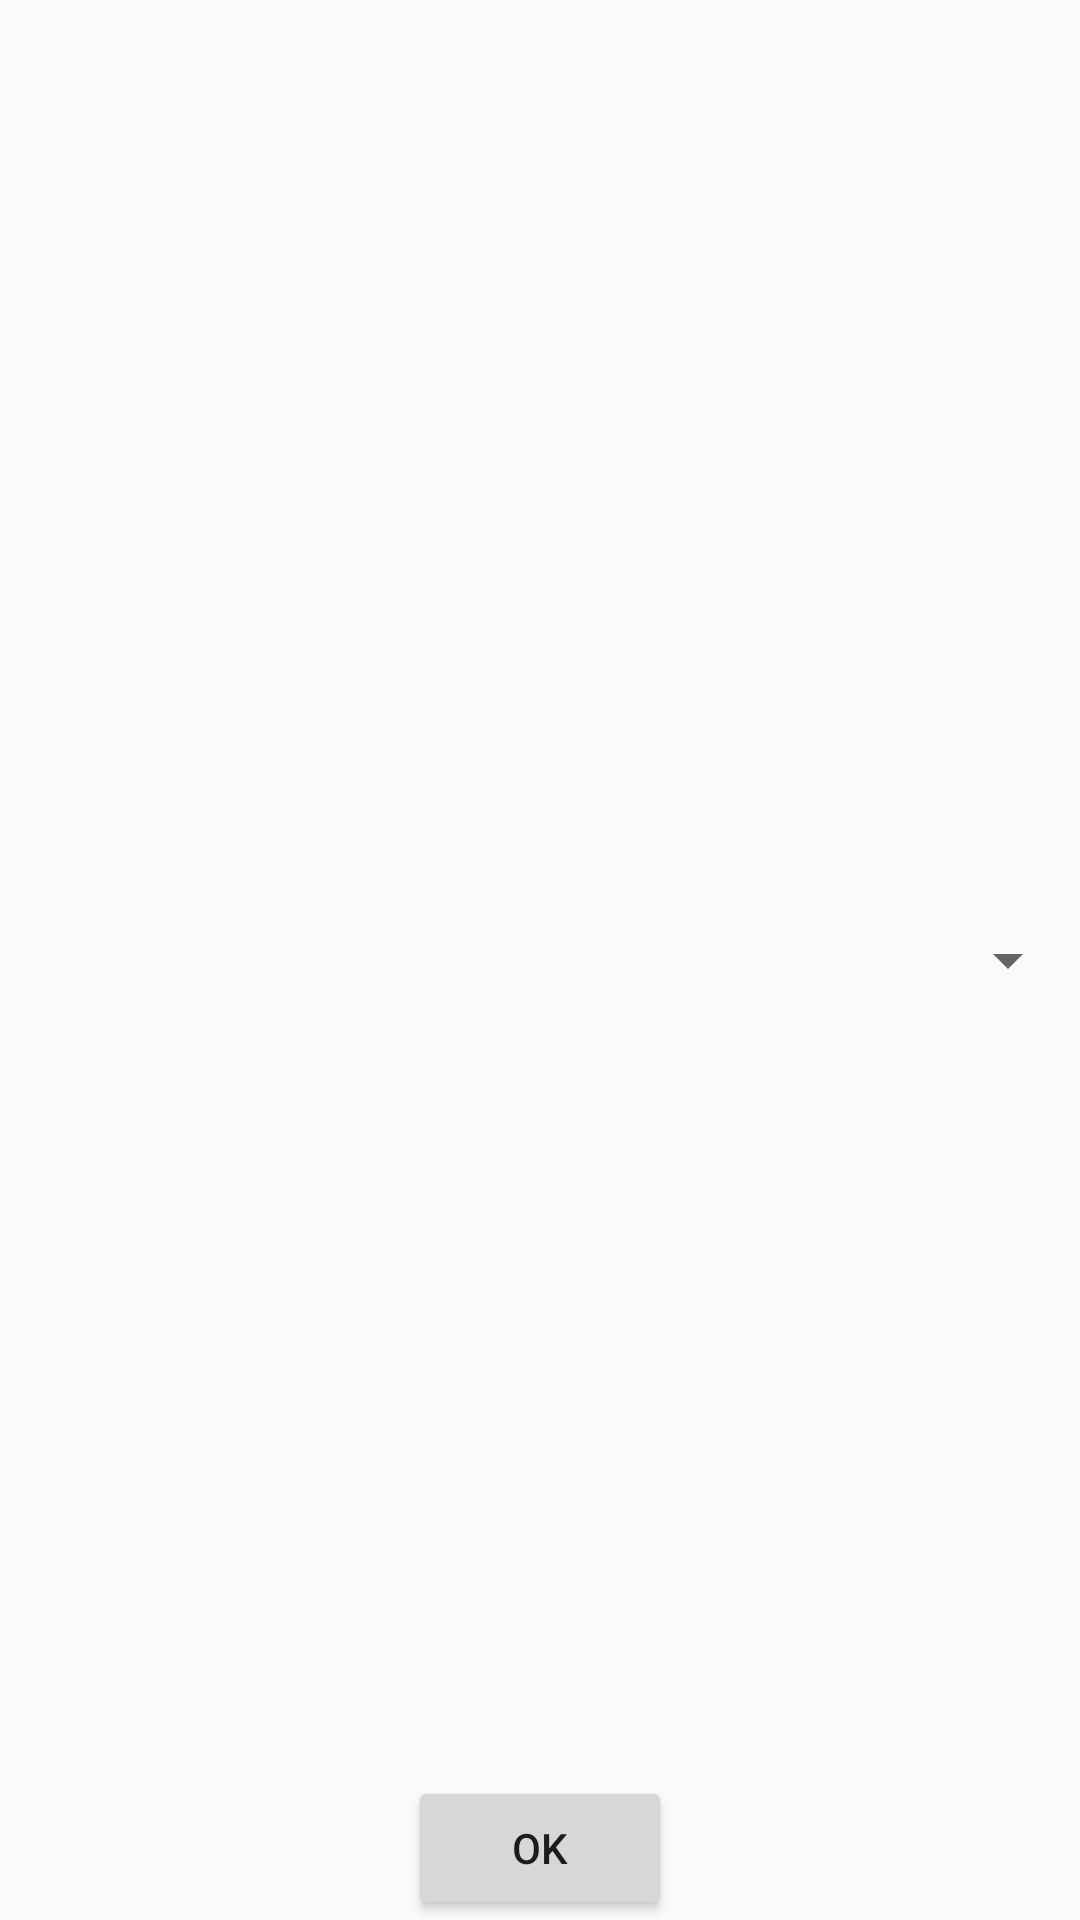

Here is an Android app screen rendered from its layout file. Give the layout XML and the strings, colors and styles it references.
<!-- AndroidManifest.xml: application theme AppTheme -->
<!-- res/layout/activity_choose_colleague_for_restaurant.xml -->
<?xml version="1.0" encoding="utf-8"?>
<FrameLayout xmlns:android="http://schemas.android.com/apk/res/android"
    xmlns:app="http://schemas.android.com/apk/res-auto"
    xmlns:tools="http://schemas.android.com/tools"
    android:layout_width="match_parent"
    android:layout_height="match_parent"
    android:orientation="vertical"
    tools:context=".ui.activity.ChooseColleagueForRestaurantActivity">

   <Spinner
       android:id="@+id/choose_colleague_for_restaurant_spinner"
       android:layout_width="match_parent"
       android:layout_height="wrap_content"
       android:layout_gravity="center"
       />

   <Button
       android:id="@+id/choose_colleague_for_restaurant_button"
       android:layout_width="wrap_content"
       android:layout_height="wrap_content"
       android:layout_marginTop="25dp"
       android:layout_gravity="bottom|center"
       android:text="Ok"/>
</FrameLayout>
<!-- resources referenced by this layout -->
<resources>
  <style name="AppTheme" parent="Theme.AppCompat.Light.DarkActionBar">
          
          <item name="colorPrimary">@color/colorPrimary</item>
          <item name="colorPrimaryDark">@color/colorPrimaryDark</item>
          <item name="colorAccent">@color/colorAccent</item>
      </style>
  <color name="colorPrimary">@color/color_orange_project</color>
  <color name="colorPrimaryDark">#B22222</color>
  <color name="colorAccent">#03DAC5</color>
  <color name="color_orange_project">#FF5722</color>
</resources>
